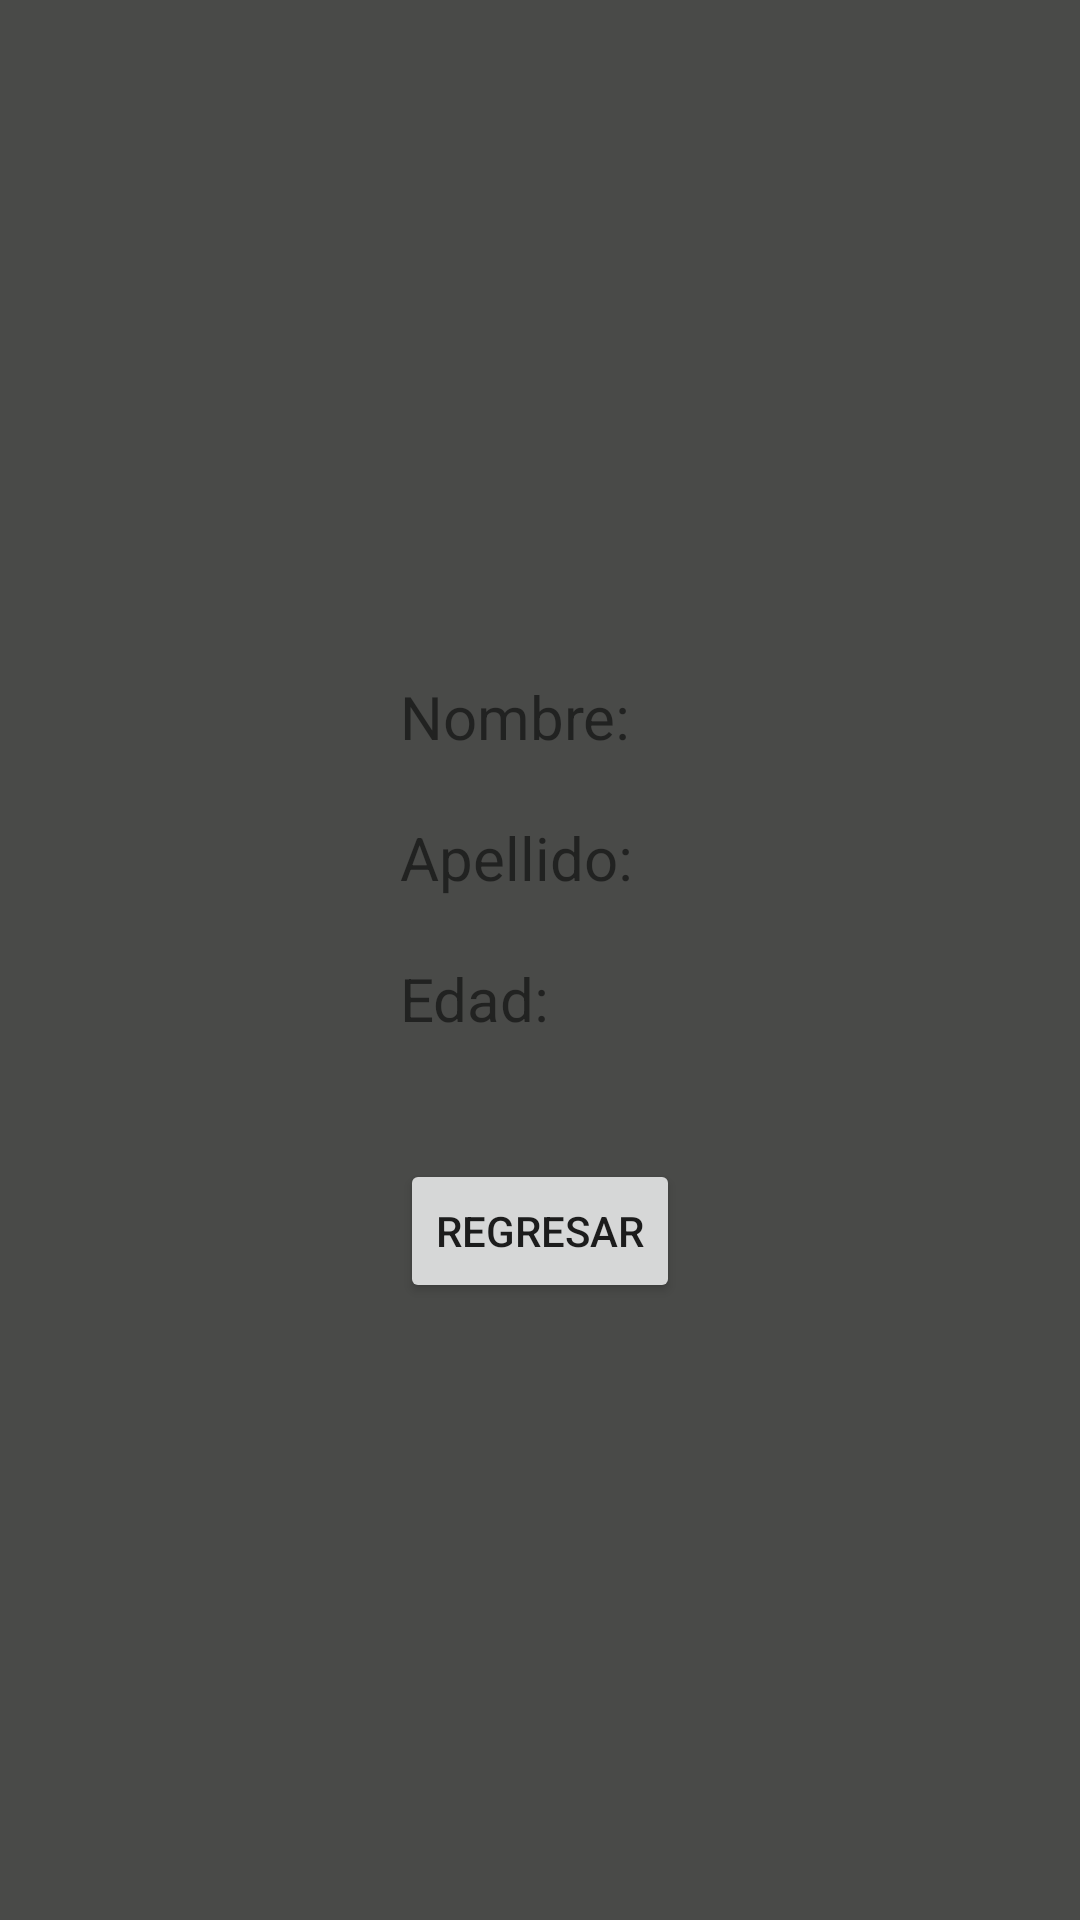

Android layout source for this screen:
<!-- AndroidManifest.xml: application theme Theme.Share_args -->
<!-- res/layout/fragment_result.xml -->
<?xml version="1.0" encoding="utf-8"?>
<RelativeLayout xmlns:android="http://schemas.android.com/apk/res/android"
    xmlns:tools="http://schemas.android.com/tools"
    android:layout_width="match_parent"
    android:layout_height="match_parent"
    android:background="@color/background"
    tools:context=".ResultFragment">

    <LinearLayout
        android:layout_width="wrap_content"
        android:layout_height="wrap_content"
        android:layout_centerInParent="true"
        android:orientation="vertical">

        <TextView
            android:id="@+id/resultName"
            android:layout_width="wrap_content"
            android:layout_height="wrap_content"
            android:layout_marginTop="20dp"
            android:text="Nombre: "
            android:textSize="20sp" />

        <TextView
            android:id="@+id/resultLastname"
            android:layout_width="wrap_content"
            android:layout_height="wrap_content"
            android:layout_marginTop="20dp"
            android:text="Apellido: "
            android:textSize="20sp" />

        <TextView
            android:id="@+id/resultAge"
            android:layout_width="wrap_content"
            android:layout_height="wrap_content"
            android:layout_marginTop="20dp"
            android:text="Edad: "
            android:textSize="20sp" />

        <Button
            android:id="@+id/btnBack"
            android:layout_width="wrap_content"
            android:layout_height="wrap_content"
            android:layout_marginTop="40dp"
            android:text="Regresar" />
    </LinearLayout>

</RelativeLayout>
<!-- resources referenced by this layout -->
<resources>
  <color name="background">#494A48</color>
  <style name="Theme.Share_args" parent="Theme.MaterialComponents.DayNight.DarkActionBar">
          
          <item name="colorPrimary">@color/purple_500</item>
          <item name="colorPrimaryVariant">@color/purple_700</item>
          <item name="colorOnPrimary">@color/white</item>
          
          <item name="colorSecondary">@color/teal_200</item>
          <item name="colorSecondaryVariant">@color/teal_700</item>
          <item name="colorOnSecondary">@color/black</item>
          
          <item name="android:statusBarColor">?attr/colorPrimaryVariant</item>
          
      </style>
  <color name="purple_500">#FF6200EE</color>
  <color name="purple_700">#FF3700B3</color>
  <color name="white">#FFFFFFFF</color>
  <color name="teal_200">#FF03DAC5</color>
  <color name="teal_700">#FF018786</color>
  <color name="black">#FF000000</color>
</resources>
